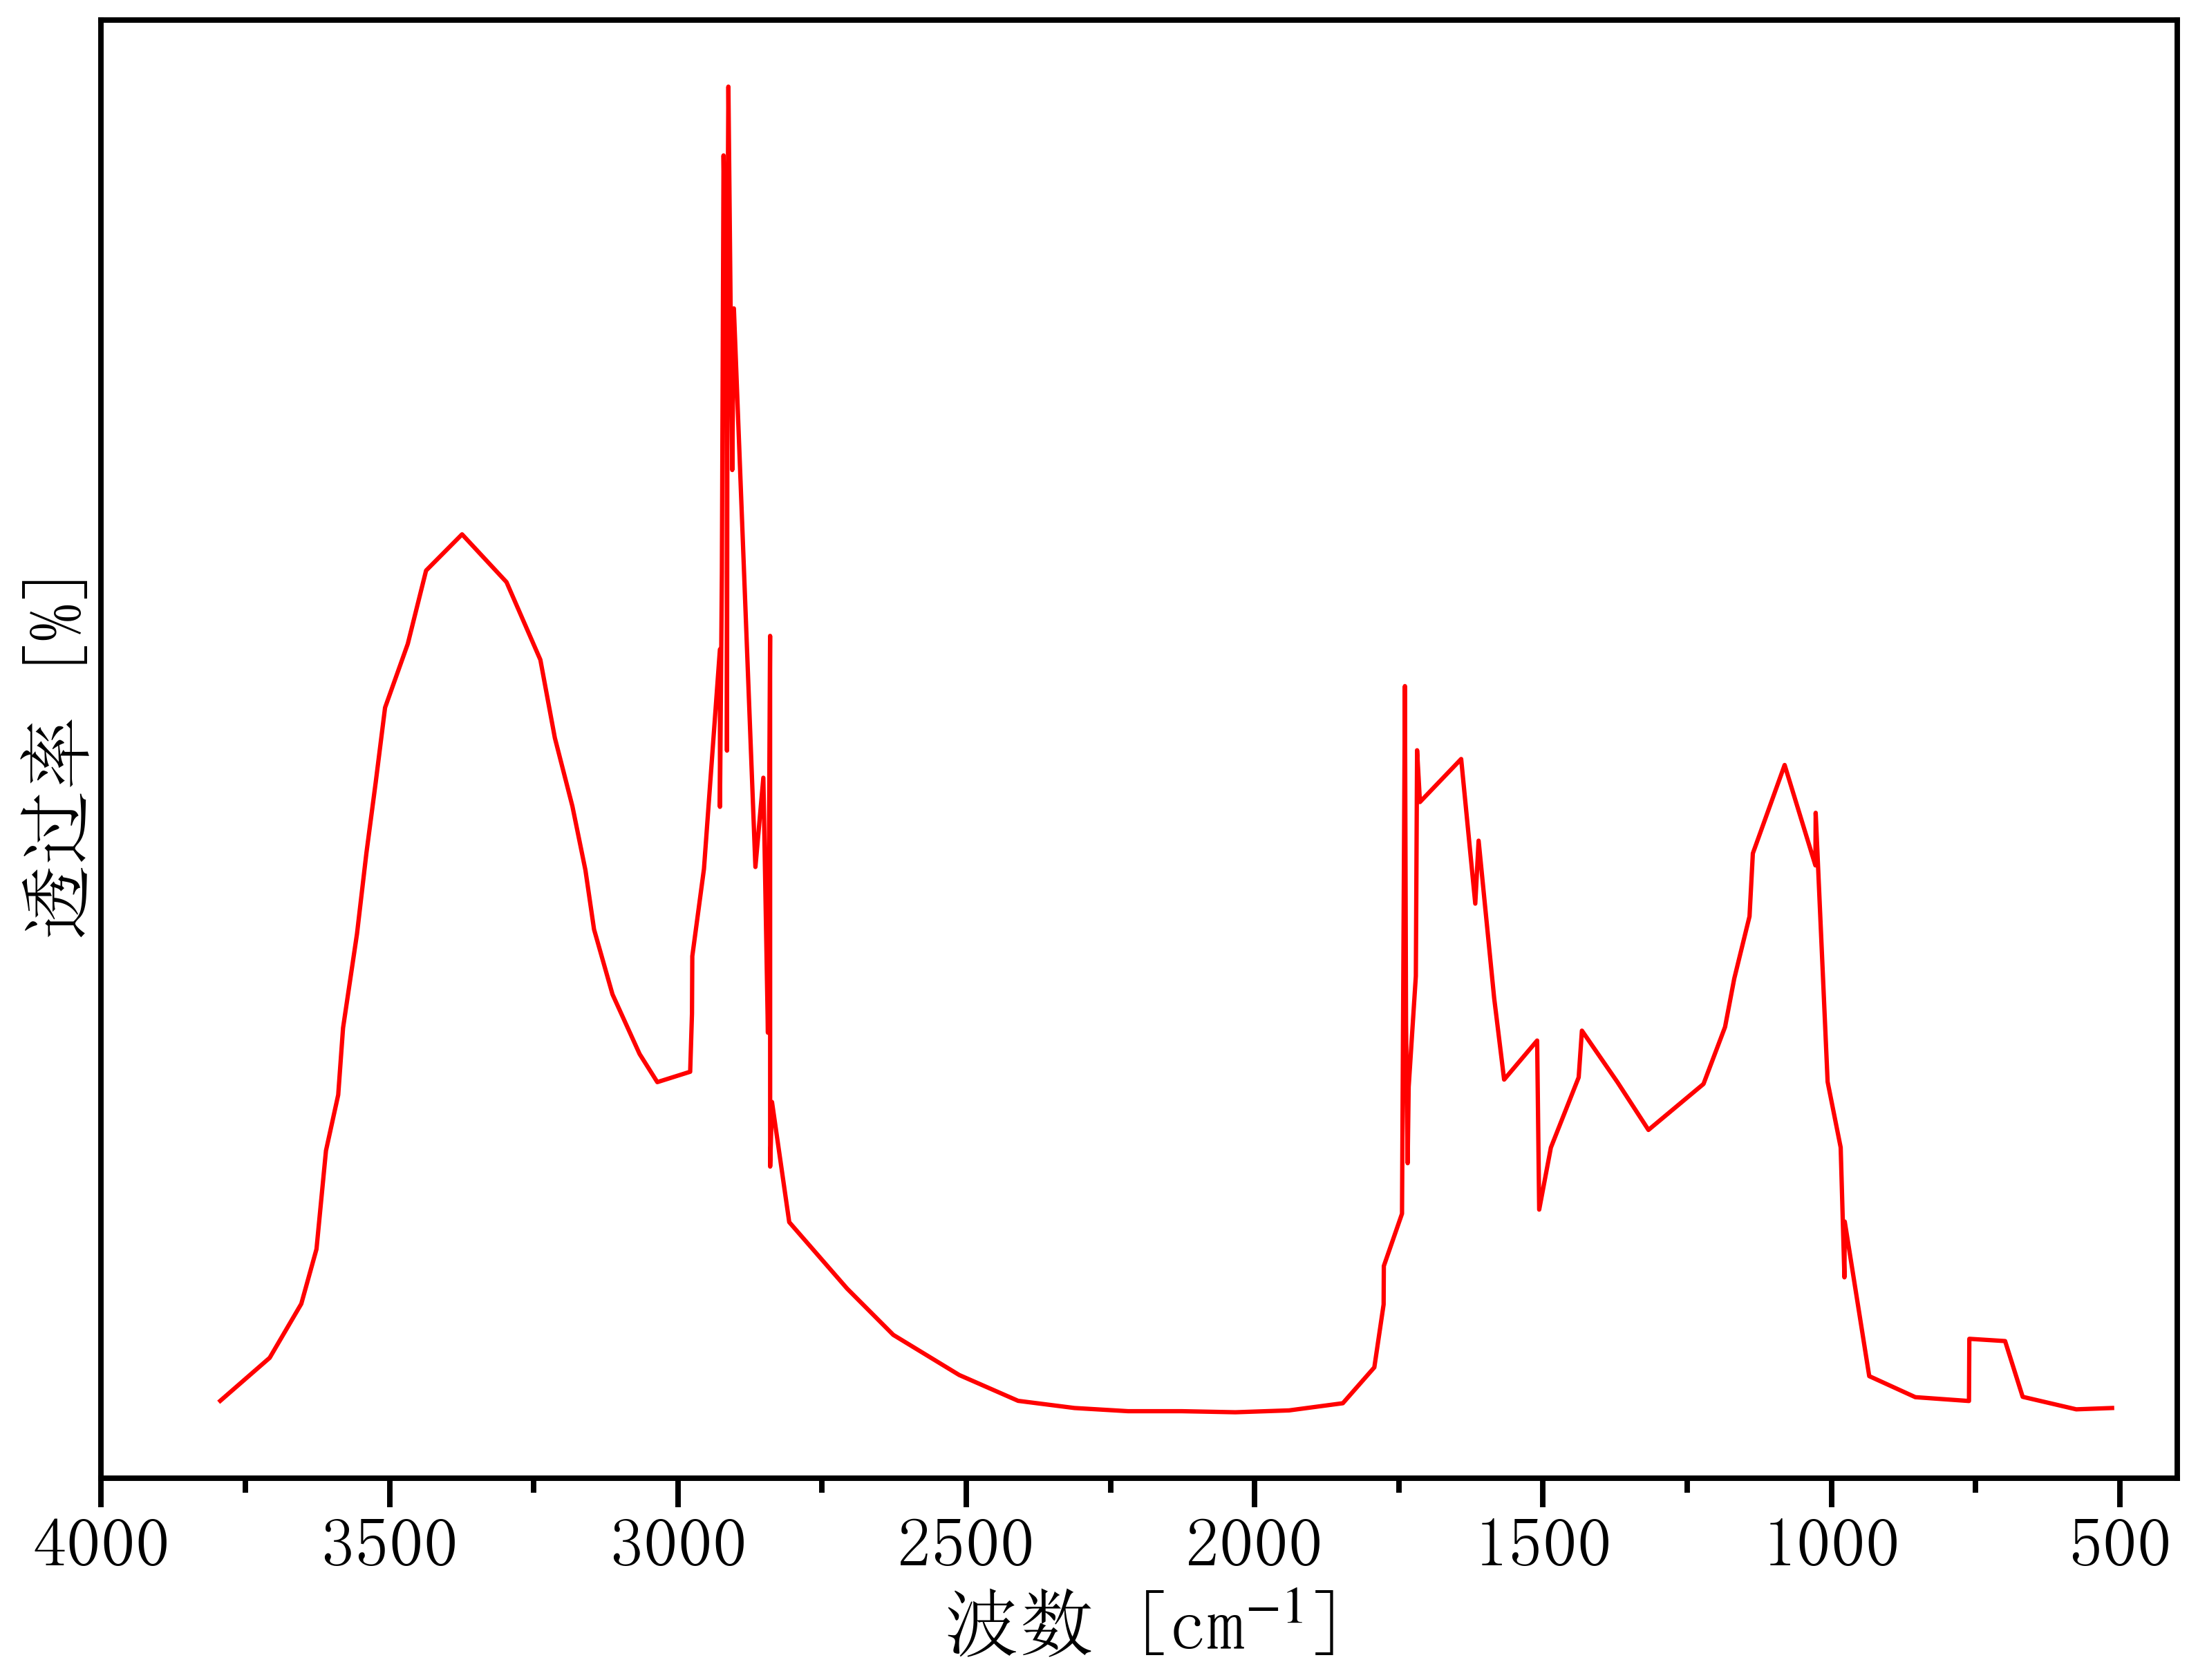

The file beside this chart, header and first rows:
3878.885338199414, 0.001501919504643734
3793, 0.01344
3708, 0.06303
3653, 0.1253
3627, 0.1883
3610, 0.3018
3589, 0.3661
3581, 0.4432
3556, 0.5516
3540, 0.6446
3524, 0.7263
3508, 0.8124
3468, 0.8859
3437, 0.9704
3374, 1.012
3297, 0.9571
3238, 0.8675
3213, 0.7775
3183, 0.6989
3160, 0.6251
3145, 0.5568
3113, 0.482
3066, 0.4132
3036, 0.3808
2979, 0.3927
2976, 0.4598
2975, 0.5259
2955, 0.6265
2927, 0.8797
2927, 0.6981
2924, 0.9675
2921, 1.449
2915, 1.188
2915, 0.7628
2914, 1.362
2912, 1.528
2906, 1.086
2903, 1.273
2866, 0.6288
2852, 0.7316
2844, 0.4377
2843, 0.5011
2843, 0.5645
2841, 0.829
2840, 0.8951
2840, 0.2834
2837, 0.3578
2807, 0.2194
2707, 0.1429
2627, 0.08948
2512, 0.0432
2410, 0.01344
2312, 0.005175
2219, 0.001502
2126, 0.001502
2033, 0.0002774
1940, 0.00242
1847, 0.01069
1792, 0.05201
1776, 0.1246
1776, 0.1688
... 42 more rows
